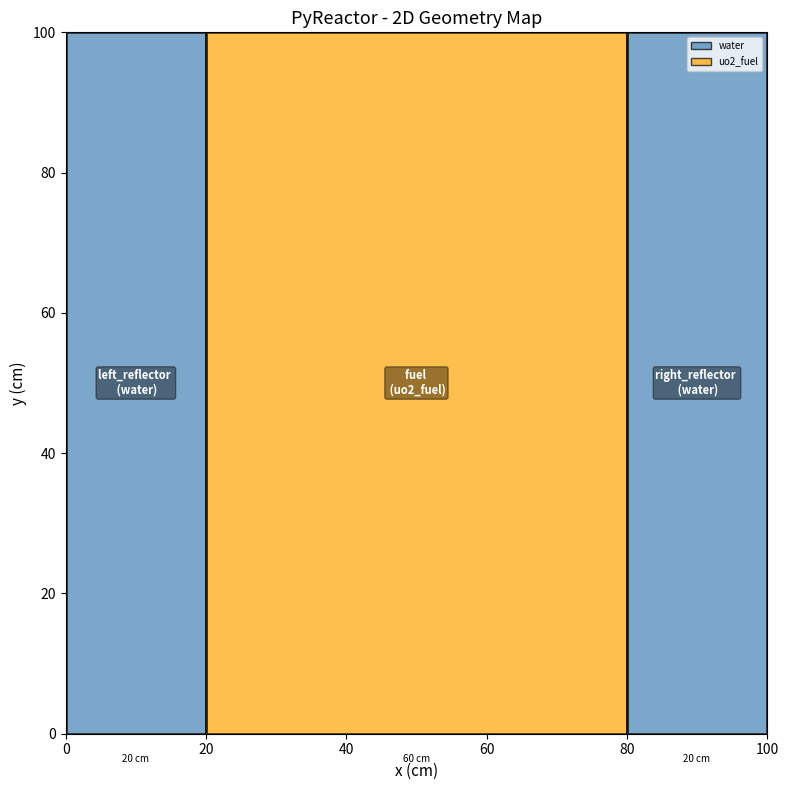
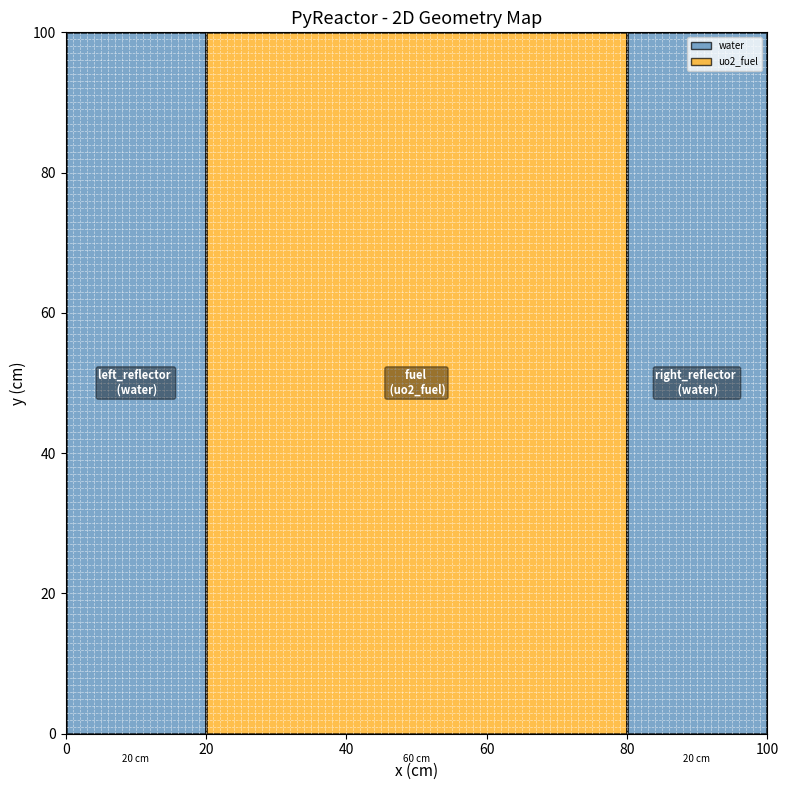

These charts were generated, in order, by the following Python code:
# geometry_2d.py
# PyReactor - 2D Rectangular Geometry Engine
# Author: MUTH Boravy
# Description: Defines 2D rectangular regions, builds mesh,
#              validates geometry, and visualizes the core layout

# ============================================================
# IMPORTS
# ============================================================

import numpy as np 
import matplotlib.pyplot as plt 
import matplotlib.patches as patches 
import matplotlib.colors as mcolors 

# ============================================================
# PART 1: Region Class
# ============================================================
class Region:
    """
    A rectangular region in 2D space with an assigned material.
    Define by its boundary coordinates (x_min, x_max, y_min, y_max)
    """
    def __init__(self, name, x_min, x_max, 
                 y_min, y_max, material):
        self.name       = name 
        self.x_min      = x_min 
        self.x_max      = x_max
        self.y_min      = y_min 
        self.y_max      = y_max 
        self.material   = material
        self._validate()

    def _validate(self):
        """Raise error if region dimension are invalid."""
        if self.x_min >= self.x_max: 
            raise ValueError(
                f"Region '{self.name}': "
                f"x_min ({self.x_min}) must be < x_max ({self.x_max})"
            )
        if self.y_min >= self.y_max: 
            raise ValueError(
                f"Region '{self.name}': "
                f"y_min ({self.y_min}) must be < y_max ({self.y_max})"
            )
    
    
    def contains(self,x,y):
        x_inside = self.x_min <= x <= self.x_max 
        y_inside = self.y_min <= y <= self.y_max 
        return x_inside and y_inside 
    
    def width(self):
        'Return width of region in cm'
        return self.x_max - self.x_min 
    
    def height(self):
        'Return height of region in cm.'
        return self.y_max - self.y_min 
    
    def area(self):
        'Return area of the region in cm^2.'
        return self.width()*self.height() 
    
    def describe(self):
        print(f"Region      : {self.name}")
        print(f"X range     : {self.x_min} to {self.x_max}")
        print(f"Y range     : {self.y_min} to {self.y_max}")
        print(f"Materials   : {self.material}")
        print(f"Size        : {self.width()} x {self.height()} cm")
        print(f"Area        : {self.area()} cm^2")

# ============================================================
# PART 2: GeometryEngine Class
# ============================================================
class GeometryEngine:
    """
    Manages all 2D rectangular regions. 
    Validate geometry and builds the material mesh. 
    """
    def __init__(self, domain_x, domain_y):
        """_summary_

        Args:
            domain_x (float): total domain width in cm (Lx)
            domain_y (float): total domain width in cm (Ly)
        """
        self.domain_x   = domain_x      # store domain_x
        self.domain_y   = domain_y      # store domain_y 
        self.regions    = []            # empty list - regions added later
        
        # These get filled when build_mesh() is called
        self.material_map   = None      # 2D array of material names
        self.x_centers      = None      # 1D array of x cell centers 
        self.y_centers      = None      # 1D array of y cell centers 
        
    def add_region(self, region):
        """ 
        Add a Region object to the geometry.
        """
        self.regions.append(region)
        
    def get_region_at(self, x, y):
        """ 
        Return the region containing point (x,y)
        Returns None if no region found.
        """
        for region in self.regions:
            if region.contains(x,y):
                return region 
        return None 
    
    def build_mesh(self, nx, ny):
        """Build 2D material map using cell centers

        Args:
            nx (int): number of cells in x direction
            ny (int): number of cells in y direction
        """
        
        # Step 1: Calculate cell sizes 
        dx = self.domain_x /nx 
        dy = self.domain_y /ny 
        
        # Step 2: Build cell center array
        # x centers: dx/2, 3dx/2, 5dx/2...
        self.x_centers  = np.array([(i+0.5)*dx for i in range(nx)])
        self.y_centers  = np.array([(j+0.5)*dy for j in range(ny)])
        
        # Step 3: build empty material map 
        self.material_map   = np.empty((ny,nx), dtype=object)
        
        # Step 4: fill the material map 
        for j in range(ny):
            for i in range(nx):
                x       = self.x_centers[i]
                y       = self.y_centers[j]
                region  = self.get_region_at(x,y)
                
                if region is not None:
                    self.material_map[j][i] = region.material
                else: 
                    self.material_map[j][i] = "UNDEFINED"

        print(f" Mesh build: {nx} x {ny} cells")
        print(f" dx = {dx:.4f} cm, dy = {dy:.4f} cm")

    def summary(self):
        """Print the summary of the geometry"""
        print(f" Domain     : {self.domain_x} x {self.domain_y} cm")
        print(f" Regions    : {len(self.regions)}")
        for region in self.regions:
            region.describe()
            print()
        
# ============================================================
# PART 3: GeometryVisualizer Class
# ============================================================
class GeometryVisualizer:
    """ 
    Visualizes 2D reactor geometry with color-coded materials,
    dimension labels, mesh overlay, and interactive zoom.
    """
    
    MATERIAL_COLORS = {
        "water"       : "steelblue",
        "uo2_fuel"    : "orange",
        "mox_fuel"    : "tomato",
        "control_rod" : "dimgray",
        "void"        : "white",
        "UNDEFINED"   : "red",
    }
    
    def __init__(self, engine):
        """
        engine (GeometryEngine): the geometry to visualize
        """
        self.engine = engine 
    
    def _get_color(self,material_name):
        """Return color for a material, auto-assign if unknown"""
        if material_name in self.MATERIAL_COLORS:
            return self.MATERIAL_COLORS[material_name]
        
        # Auto assign a color for unkown materials
        auto_colors = list(mcolors.TABLEAU_COLORS.values())
        idx         = len(self.MATERIAL_COLORS)%len(auto_colors)
        return auto_colors[idx]
    
    def plot_geometry(self, show_mesh=False, show_labels=True,
                      figsize = (10,8)):
        """_summary_

        Args:
            show_mesh (bool, optional): overlay the numerical mesh grid
            show_labels (bool, optional): show region names and dimensions
            figsize (tuple, optional): figure size in inches
        """
        fig, ax = plt.subplots(1,1,figsize=figsize)

        drawn_materials = {}
        for region in self.engine.regions:
            color   = self._get_color(region.material)
            
            rect    = patches.Rectangle(
                (region.x_min, region.y_min),
                region.width(),
                region.height(),
                linewidth = 2,
                edgecolor = "black",
                facecolor = color,
                alpha = 0.7
            )
            ax.add_patch(rect)
            
            # track for legend (only add each material once)
            if region.material not in drawn_materials:
                drawn_materials[region.material] = color 
            
            # --- Step 2: add region label in center ---
            if show_labels:
                cx = (region.x_min+region.x_max)/2
                cy = (region.y_min+region.y_max)/2
                ax.text(cx,cy,
                        f"{region.name} \n ({region.material})",
                        ha = "center", va="center",
                        fontsize = 8, fontweight = "bold",
                        color = "white",
                        bbox = dict(boxstyle = "round,pad=0.2",
                                    facecolor="black", alpha = 0.4))
        # Step 3: Draw mesh grid overlay
        if show_mesh and self.engine.x_centers is not None:
            # Draw vertical lines at cell bounaries
            dx = self.engine.x_centers[1]-self.engine.x_centers[0]
            dy = self.engine.y_centers[1]-self.engine.y_centers[0]
            
            # x boundaries
            x_edges = [self.engine.x_centers[0]-dx/2]
            for xc in self.engine.x_centers:
                x_edges.append(xc+dx/2)
                
            # y boundries
            y_edges = [self.engine.y_centers[0]-dy/2]
            for yc in self.engine.y_centers:
                y_edges.append(yc+dy/2)
                
            for xe in x_edges:
                ax.axvline(x=xe, color="white",
                           linewidth=0.5, linestyle="--", alpha=0.6)
                
            for ye in y_edges:
                ax.axhline(y=ye, color="white",
                           linewidth=0.5, linestyle="--", alpha=0.6)
                
        # --- Step 4: Add dimension arrows on the edges ---
        if show_labels:
            for region in self.engine.regions:
                # Label width at the bottom of each region
                ax.annotate(
                    f"{region.width():.0f} cm",
                    xy = ((region.x_min+region.x_max)/2, region.y_min),
                    xytext = (0,-20),
                    textcoords = "offset points",
                    ha="center", fontsize = 7, color="black"
                )
        # --- Step 5: Build legend from draw materials ---
        from matplotlib.patches import Patch
        legend_elements = [
            Patch(facecolor=color, edgecolor="black",
                  label = mat, alpha=0.7)
            for mat, color in drawn_materials.items()
        ]
        
        ax.legend(handles=legend_elements, loc="upper right", fontsize=7)
        
        # --- Step 6: Final formatting ---
        ax.set_xlim(0, self.engine.domain_x)
        ax.set_ylim(0, self.engine.domain_y)
        ax.set_xlabel("x (cm)", fontsize=11)
        ax.set_ylabel("y (cm)", fontsize=11)
        ax.set_title("PyReactor - 2D Geometry Map", fontsize=13)
        ax.set_aspect("equal")
        plt.tight_layout()
        plt.show()
            
    

# ============================================================
# TEST
# ============================================================
if __name__ == "__main__":
    print("=" * 50)
    print("  TESTING: Region Class")
    print("=" * 50)

    # Test 1: Create valid regions
    fuel = Region(
        name="fuel_center",
        x_min=20.0, x_max=80.0,
        y_min=20.0, y_max=80.0,
        material="uo2_fuel"
    )
    reflector = Region(
        name="reflector",
        x_min=0.0,  x_max=20.0,
        y_min=0.0,  y_max=100.0,
        material="water"
    )

    print("\n--- Fuel Region ---")
    fuel.describe()

    print("\n--- Reflector Region ---")
    reflector.describe()

    # Test 2: contains()
    print("\n--- Testing contains() ---")
    print(f"  fuel.contains(50, 50) : {fuel.contains(50, 50)}")   # True
    print(f"  fuel.contains(10, 10) : {fuel.contains(10, 10)}")   # False
    print(f"  fuel.contains(20, 20) : {fuel.contains(20, 20)}")   # True

    # Test 3: bad region triggers error
    print("\n--- Testing Validation ---")
    try:
        bad = Region("bad", 80.0, 20.0, 0.0, 100.0, "water")
    except ValueError as e:
        print(f"  Caught correctly: {e}")
    print("  Test finished")
    
    
    #-------------------------------------------------------
    print("\n" + "=" * 50)
    print("  TESTING: GeometryEngine")
    print("=" * 50)

    # Build a simple PWR-like 1D slice geometry
    engine = GeometryEngine(domain_x=100.0, domain_y=100.0)

    engine.add_region(Region("left_reflector",  0.0,  20.0,
                              0.0, 100.0, "water"))
    engine.add_region(Region("fuel",           20.0,  80.0,
                              0.0, 100.0, "uo2_fuel"))
    engine.add_region(Region("right_reflector",80.0, 100.0,
                              0.0, 100.0, "water"))

    print("\n--- Geometry Summary ---")
    engine.summary()

    print("\n--- Building Mesh ---")
    engine.build_mesh(nx=100, ny=100)

    print("\n--- Material Map ---")
    print(engine.material_map)

    print("\n--- Spot Checks ---")
    print(f"  Cell (0,0) material : {engine.material_map[0][0]}")  # water
    print(f"  Cell (5,5) material : {engine.material_map[5][5]}")  # uo2_fuel
    print(f"  Cell (9,9) material : {engine.material_map[9][9]}")  # water

    # ------Test visulization ----
    print("\n" + "=" * 50)
    print("  TESTING: GeometryVisualizer")
    print("=" * 50)

    viz = GeometryVisualizer(engine)

    print("\n--- Plot 1: Geometry only ---")
    viz.plot_geometry(show_mesh=False, show_labels=True)

    print("\n--- Plot 2: Geometry + Mesh overlay ---")
    viz.plot_geometry(show_mesh=True, show_labels=True)
